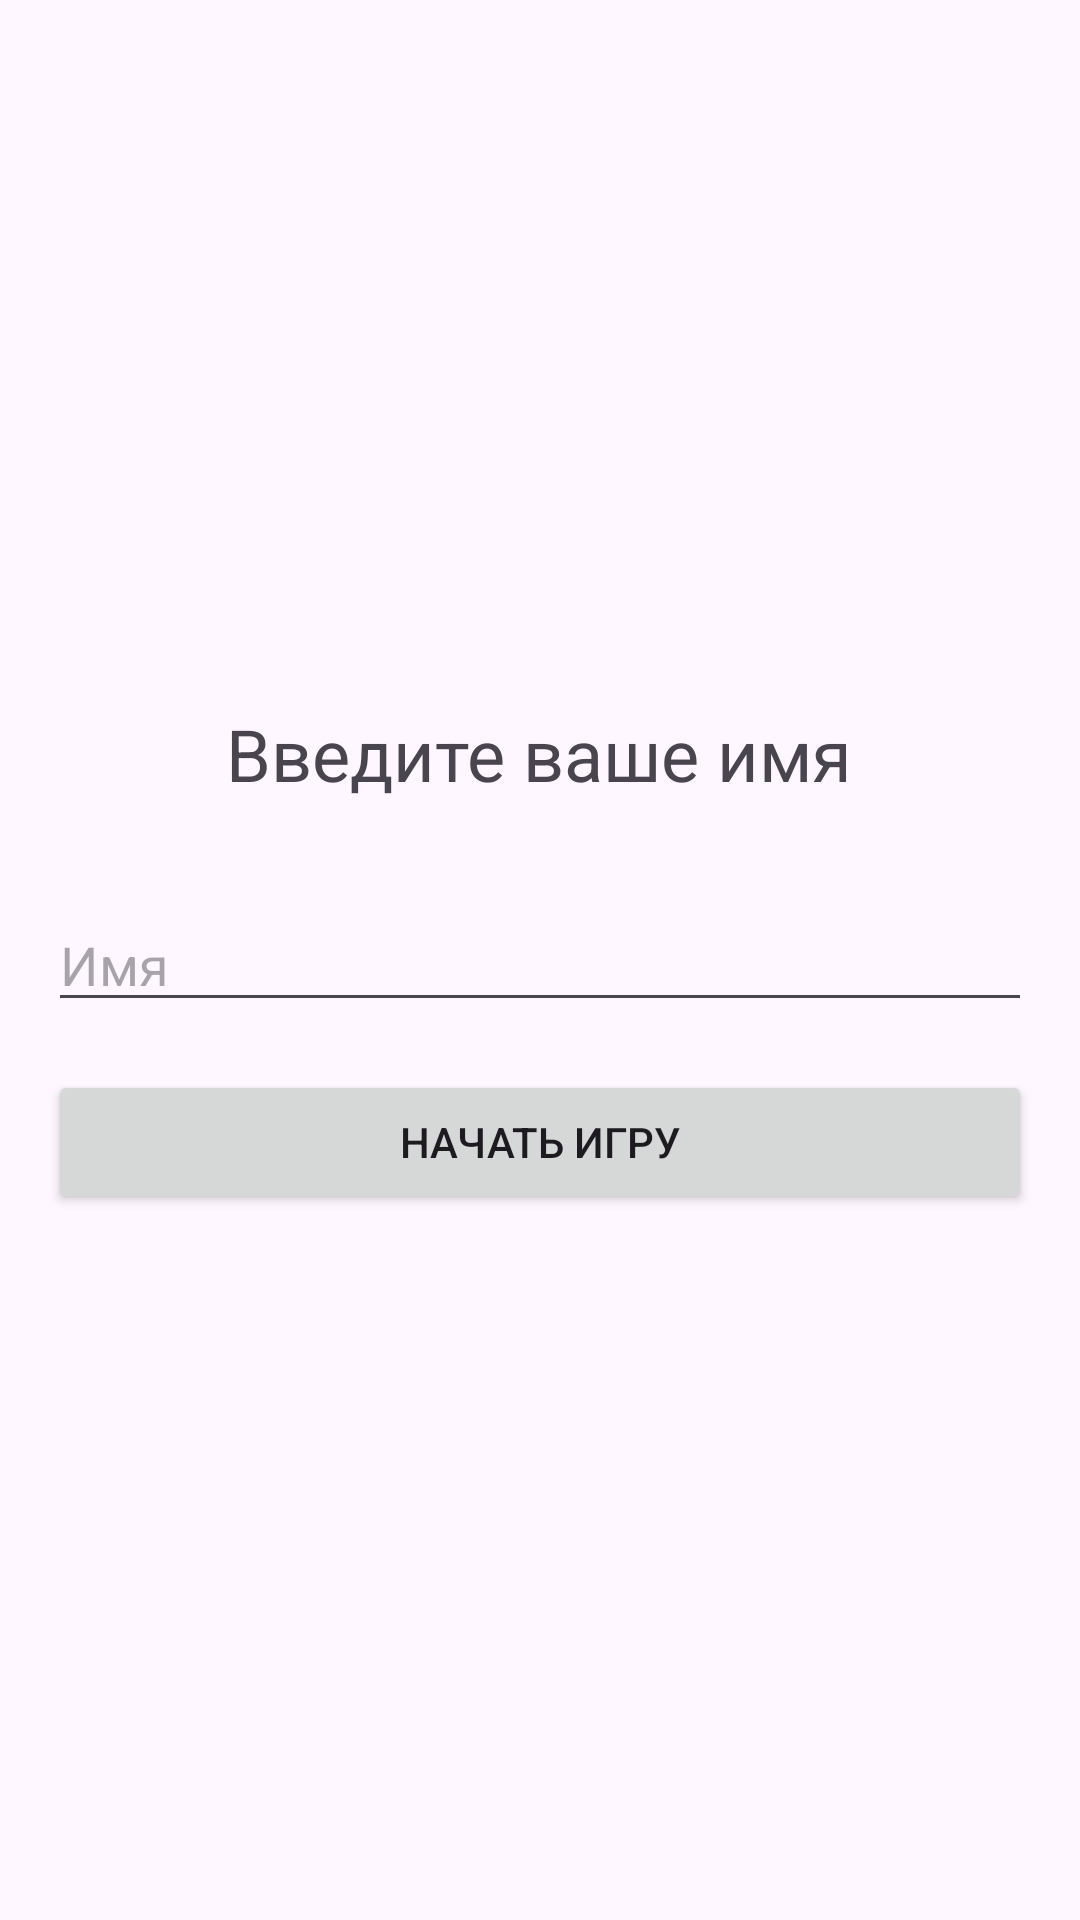

Here is an Android app screen rendered from its layout file. Give the layout XML and the strings, colors and styles it references.
<!-- AndroidManifest.xml: application theme Theme.Lab8_v2 -->
<!-- res/layout/activity_name_input.xml -->
<?xml version="1.0" encoding="utf-8"?>
<LinearLayout xmlns:android="http://schemas.android.com/apk/res/android"
    android:layout_width="match_parent"
    android:layout_height="match_parent"
    android:orientation="vertical"
    android:padding="16dp"
    android:gravity="center">

    <TextView
        android:layout_width="wrap_content"
        android:layout_height="wrap_content"
        android:text="Введите ваше имя"
        android:textSize="24sp"
        android:layout_marginBottom="32dp"/>

    <EditText
        android:id="@+id/nameEditText"
        android:layout_width="match_parent"
        android:layout_height="wrap_content"
        android:hint="Имя"
        android:inputType="text"
        android:maxLines="1"
        android:layout_marginBottom="16dp"/>

    <Button
        android:id="@+id/startButton"
        android:layout_width="match_parent"
        android:layout_height="wrap_content"
        android:text="Начать игру"/>

</LinearLayout>
<!-- resources referenced by this layout -->
<resources>
  <style name="Theme.Lab8_v2" parent="Base.Theme.Lab8_v2" />
  <style name="Base.Theme.Lab8_v2" parent="Theme.Material3.DayNight.NoActionBar">
          
          
      </style>
</resources>
